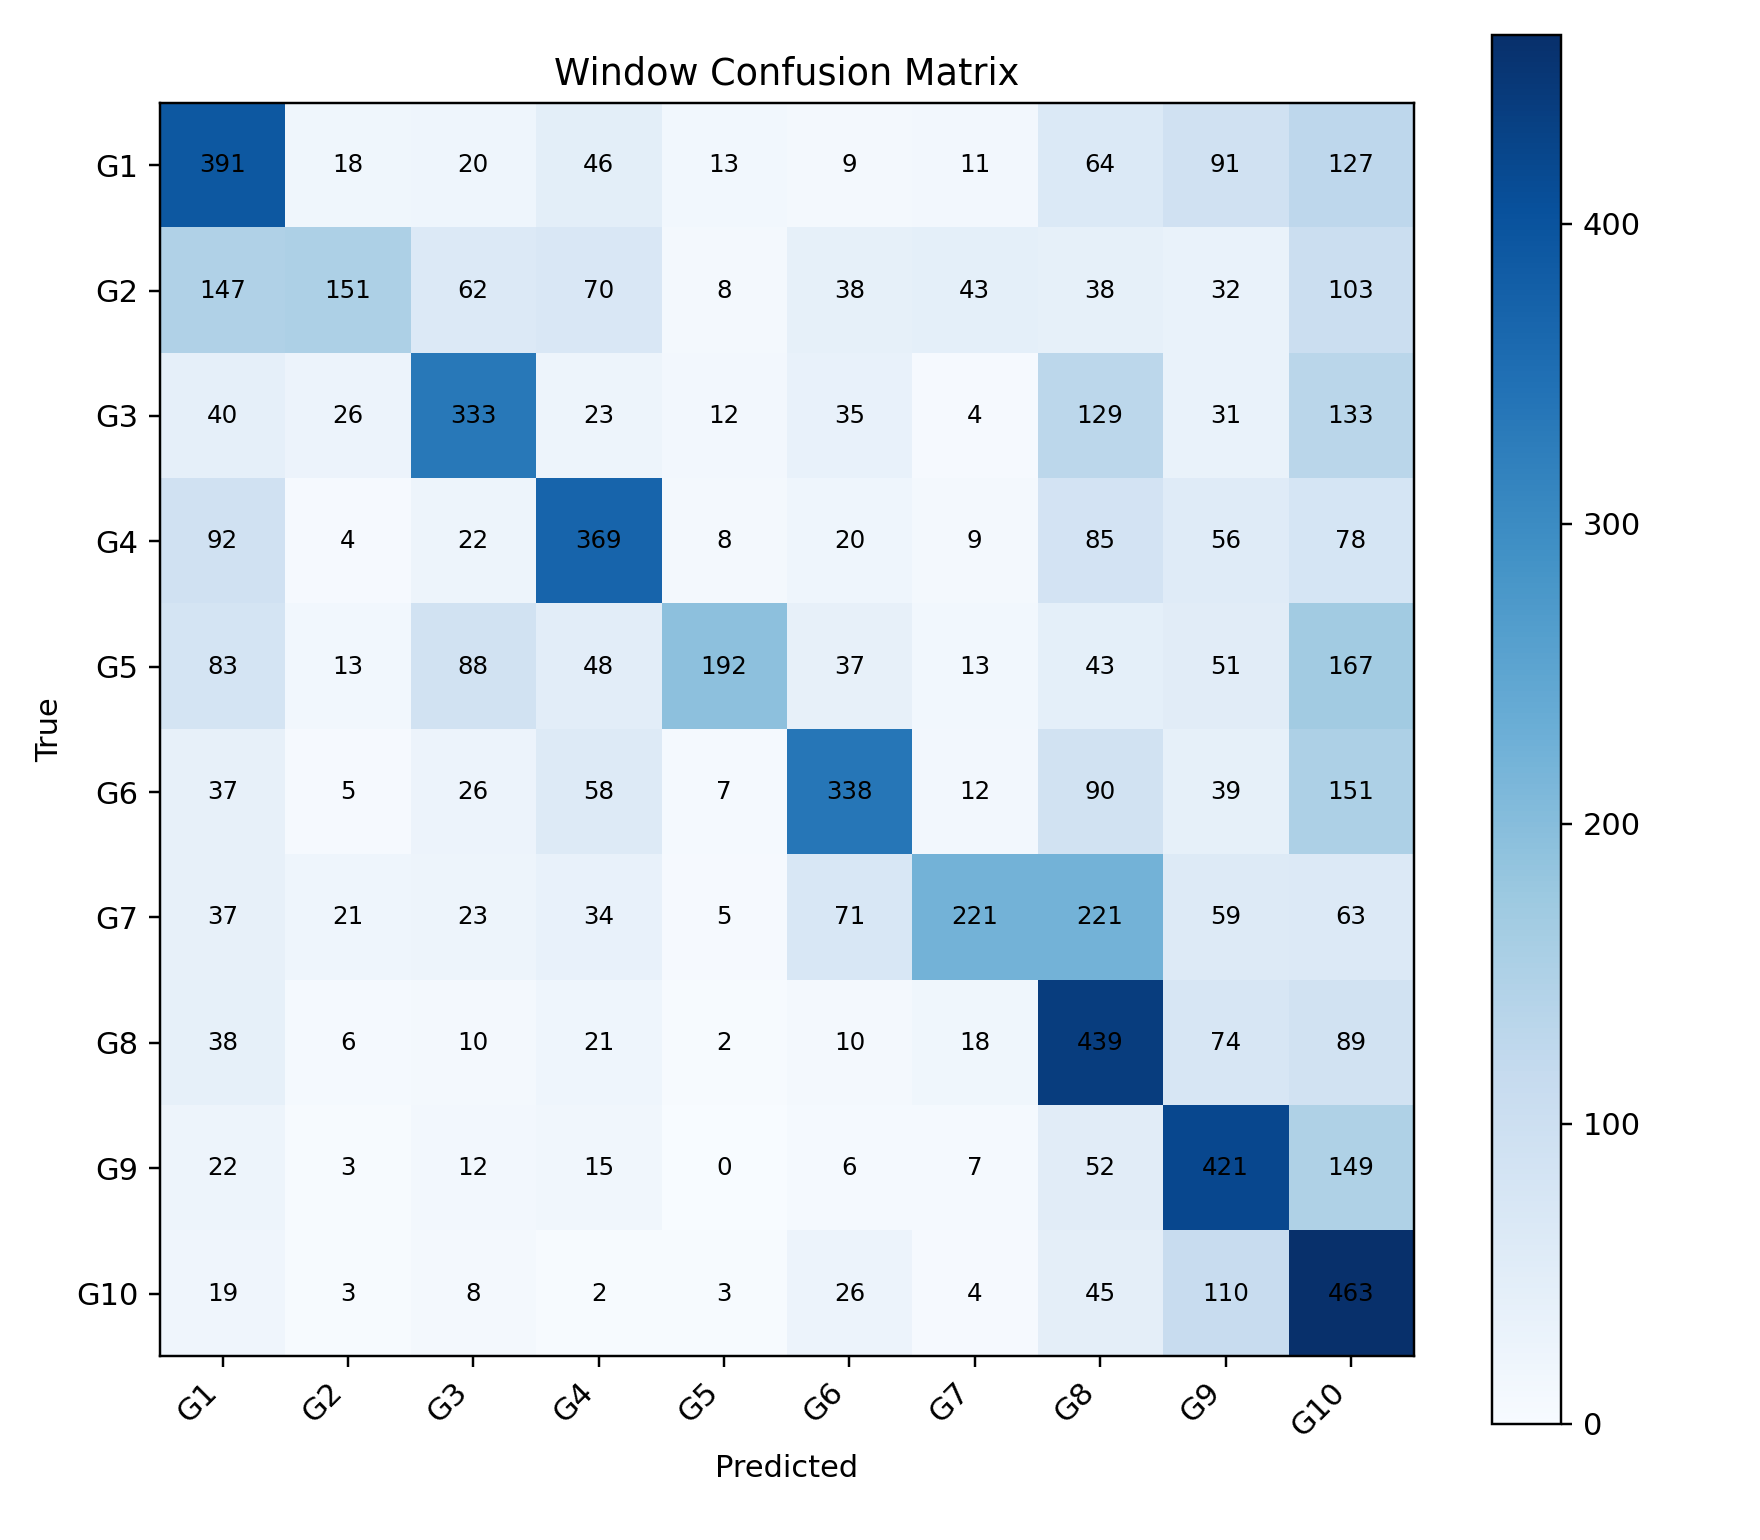

The data file committed next to this chart (first rows):
, G1, G2, G3, G4, G5, G6, G7, G8, G9, G10
G1, 391, 18, 20, 46, 13, 9, 11, 64, 91, 127
G2, 147, 151, 62, 70, 8, 38, 43, 38, 32, 103
G3, 40, 26, 333, 23, 12, 35, 4, 129, 31, 133
G4, 92, 4, 22, 369, 8, 20, 9, 85, 56, 78
G5, 83, 13, 88, 48, 192, 37, 13, 43, 51, 167
G6, 37, 5, 26, 58, 7, 338, 12, 90, 39, 151
G7, 37, 21, 23, 34, 5, 71, 221, 221, 59, 63
G8, 38, 6, 10, 21, 2, 10, 18, 439, 74, 89
G9, 22, 3, 12, 15, 0, 6, 7, 52, 421, 149
G10, 19, 3, 8, 2, 3, 26, 4, 45, 110, 463
